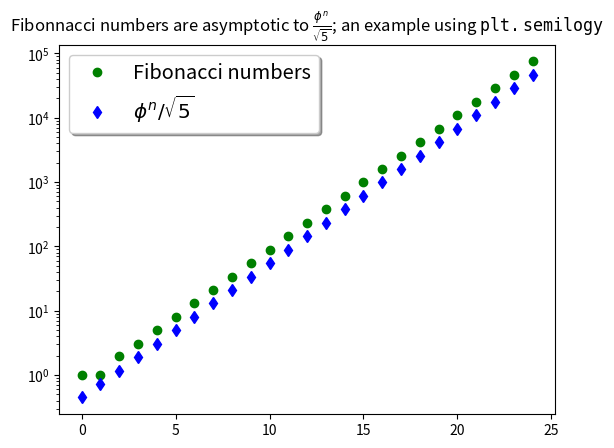

Here is the Python script that generated this plot:
#!/usr/bin/env python3

import matplotlib.pyplot as plt
import numpy as np
import math

length = 25
fib = np.ones(length)
x = np.zeros(length)
x[1] = 1
for ii in range(2, len(fib)):
    fib[ii] = fib[ii-1] + fib[ii-2]
    x[ii] = ii

golden_ratio  = 1.61803398875

# Default it to a log plot:
plt.semilogy(x, fib, 'go', label='Fibonacci numbers')
plt.semilogy(x, (golden_ratio**x)/math.sqrt(5), 'bd', label=r"$\phi^{n}/\sqrt{5}$")

# Add a legend:
legend = plt.legend(loc='upper left', shadow=True, fontsize='x-large')

plt.title(r"Fibonnacci numbers are asymptotic to $\frac{\phi^{n}}{\sqrt{5}}$; an example using $\tt{plt.semilogy}$")

plt.show()
